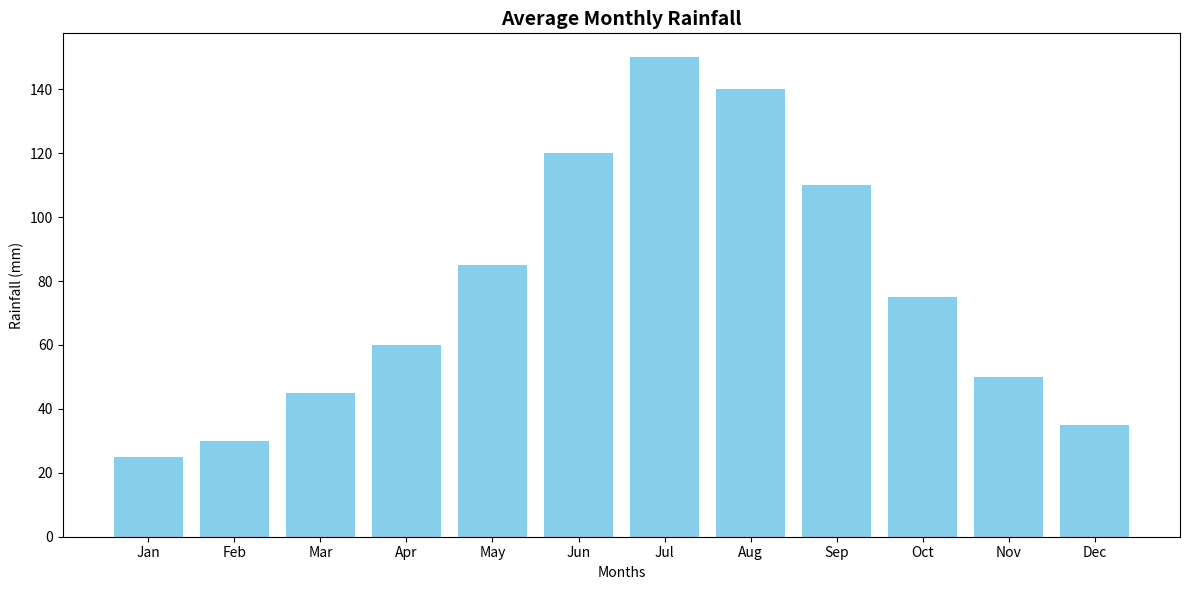

Generate this figure with matplotlib:
# · Q10) Weather Report
# Plot a bar graph showing average rainfall in each month of a year.

import matplotlib.pyplot as plt

# Average monthly rainfall (in mm)
months = ['Jan', 'Feb', 'Mar', 'Apr', 'May', 'Jun', 
          'Jul', 'Aug', 'Sep', 'Oct', 'Nov', 'Dec']
rainfall = [25, 30, 45, 60, 85, 120, 150, 140, 110, 75, 50, 35]

# Create bar chart
plt.figure(figsize=(12, 6))
plt.bar(months, rainfall, color='skyblue')

# Add labels and title
plt.title('Average Monthly Rainfall', fontsize=14, fontweight='bold')
plt.xlabel('Months')
plt.ylabel('Rainfall (mm)')

# Show the plot
plt.tight_layout()
plt.show()
